Labelled photos from "data", an image-classification folder in tanverhassantanver/Automated-Identification-of-Medicinal-Plants-Through-Image-Processing-and-Transfer-Learning. The possible labels are: Aristolochia indica, Centella asiatica, giant calotrope, green chiretta, Terminalia bellirica.

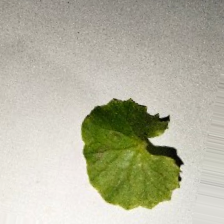
Label: Centella asiatica

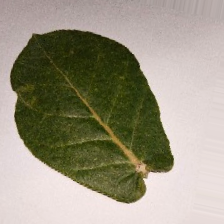
Label: giant calotrope

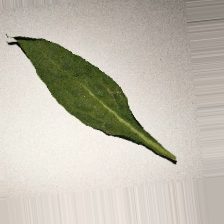
Label: green chiretta

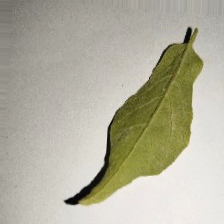
Label: Aristolochia indica

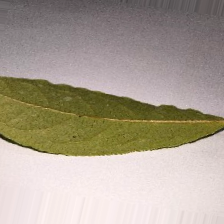
Label: Terminalia bellirica

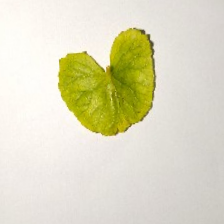
Label: Centella asiatica
